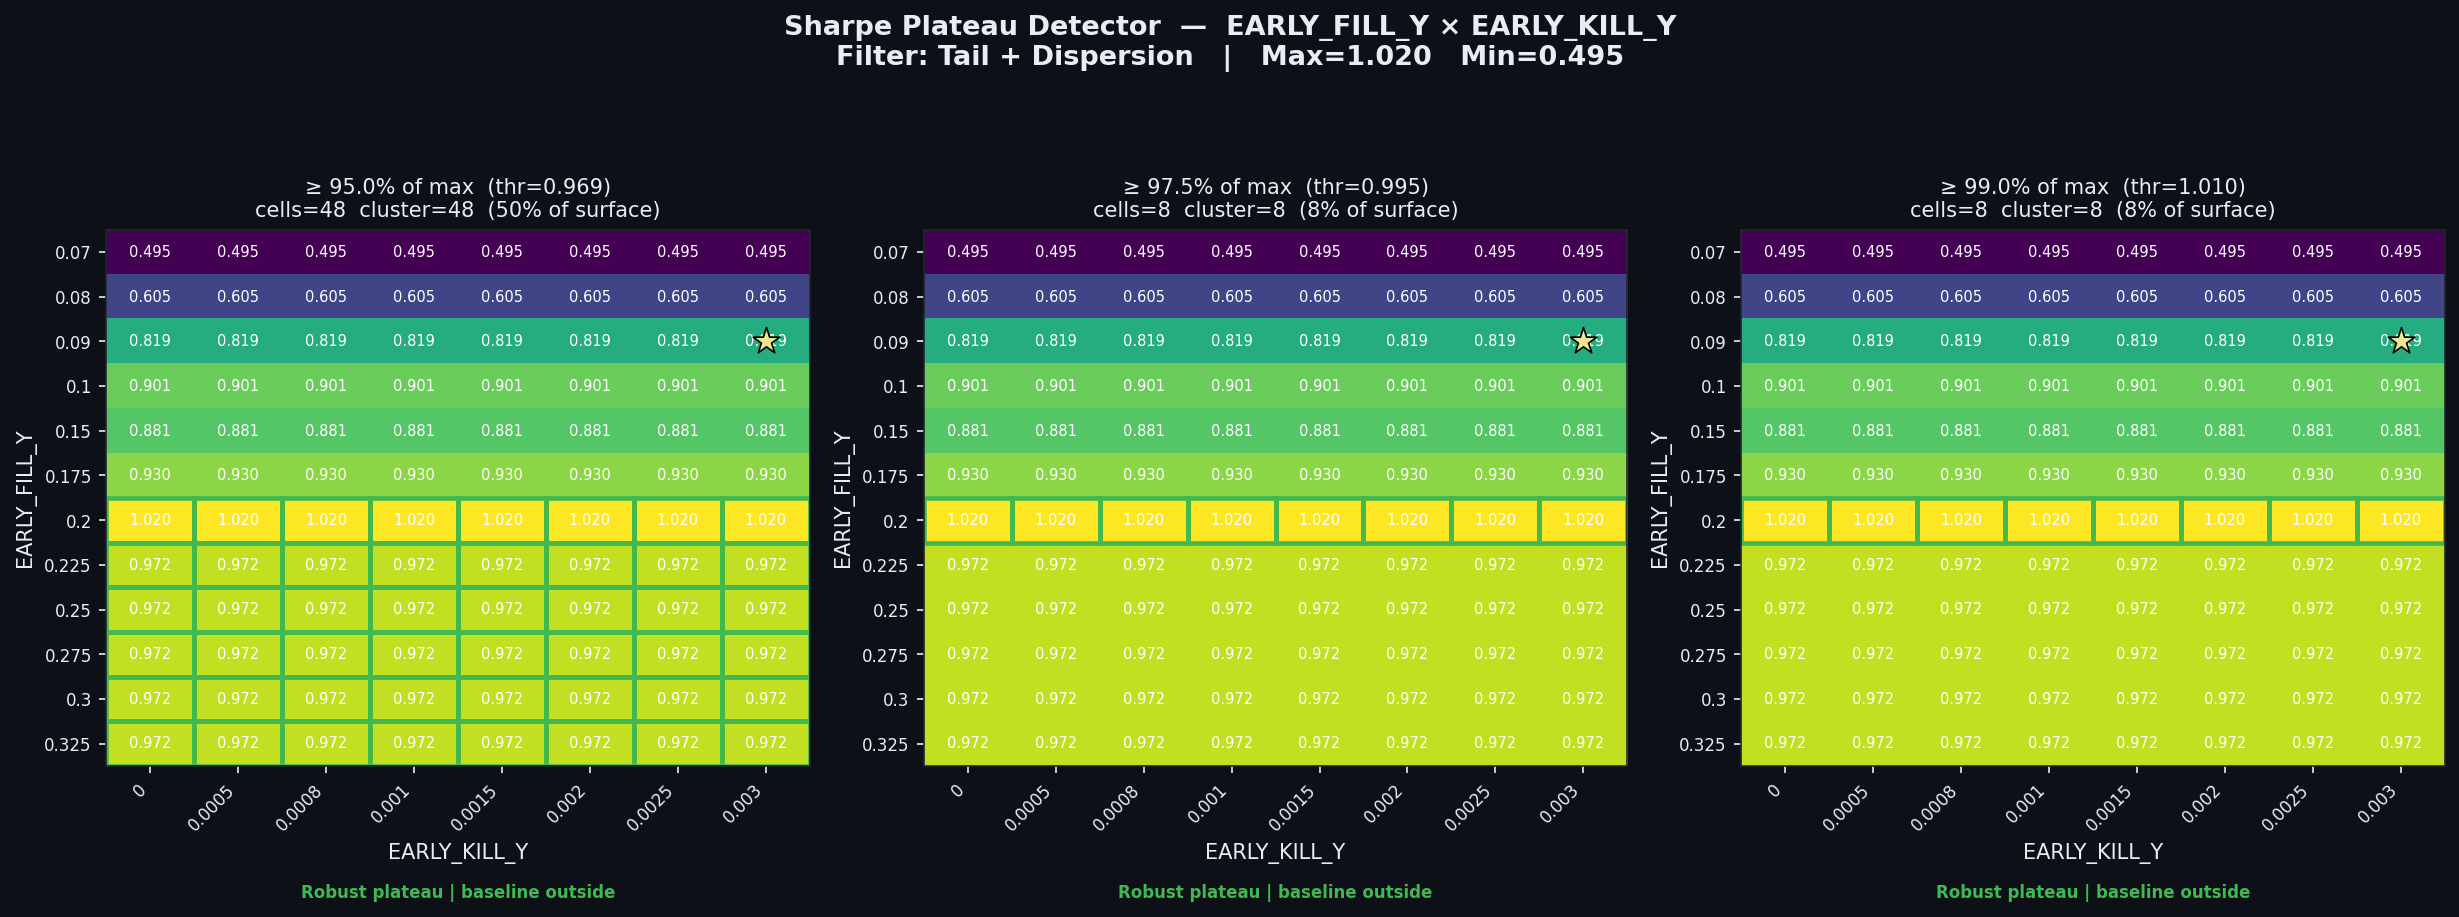

The file beside this chart, header and first rows:
threshold_pct, threshold_sharpe, cells_above_threshold, pct_of_surface, largest_cluster_cells, baseline_in_cluster, verdict
0.95, 0.9692, 48, 50.0, 48, False, Robust plateau | baseline outside
0.975, 0.9947, 8, 8.33, 8, False, Robust plateau | baseline outside
0.99, 1.01, 8, 8.33, 8, False, Robust plateau | baseline outside
